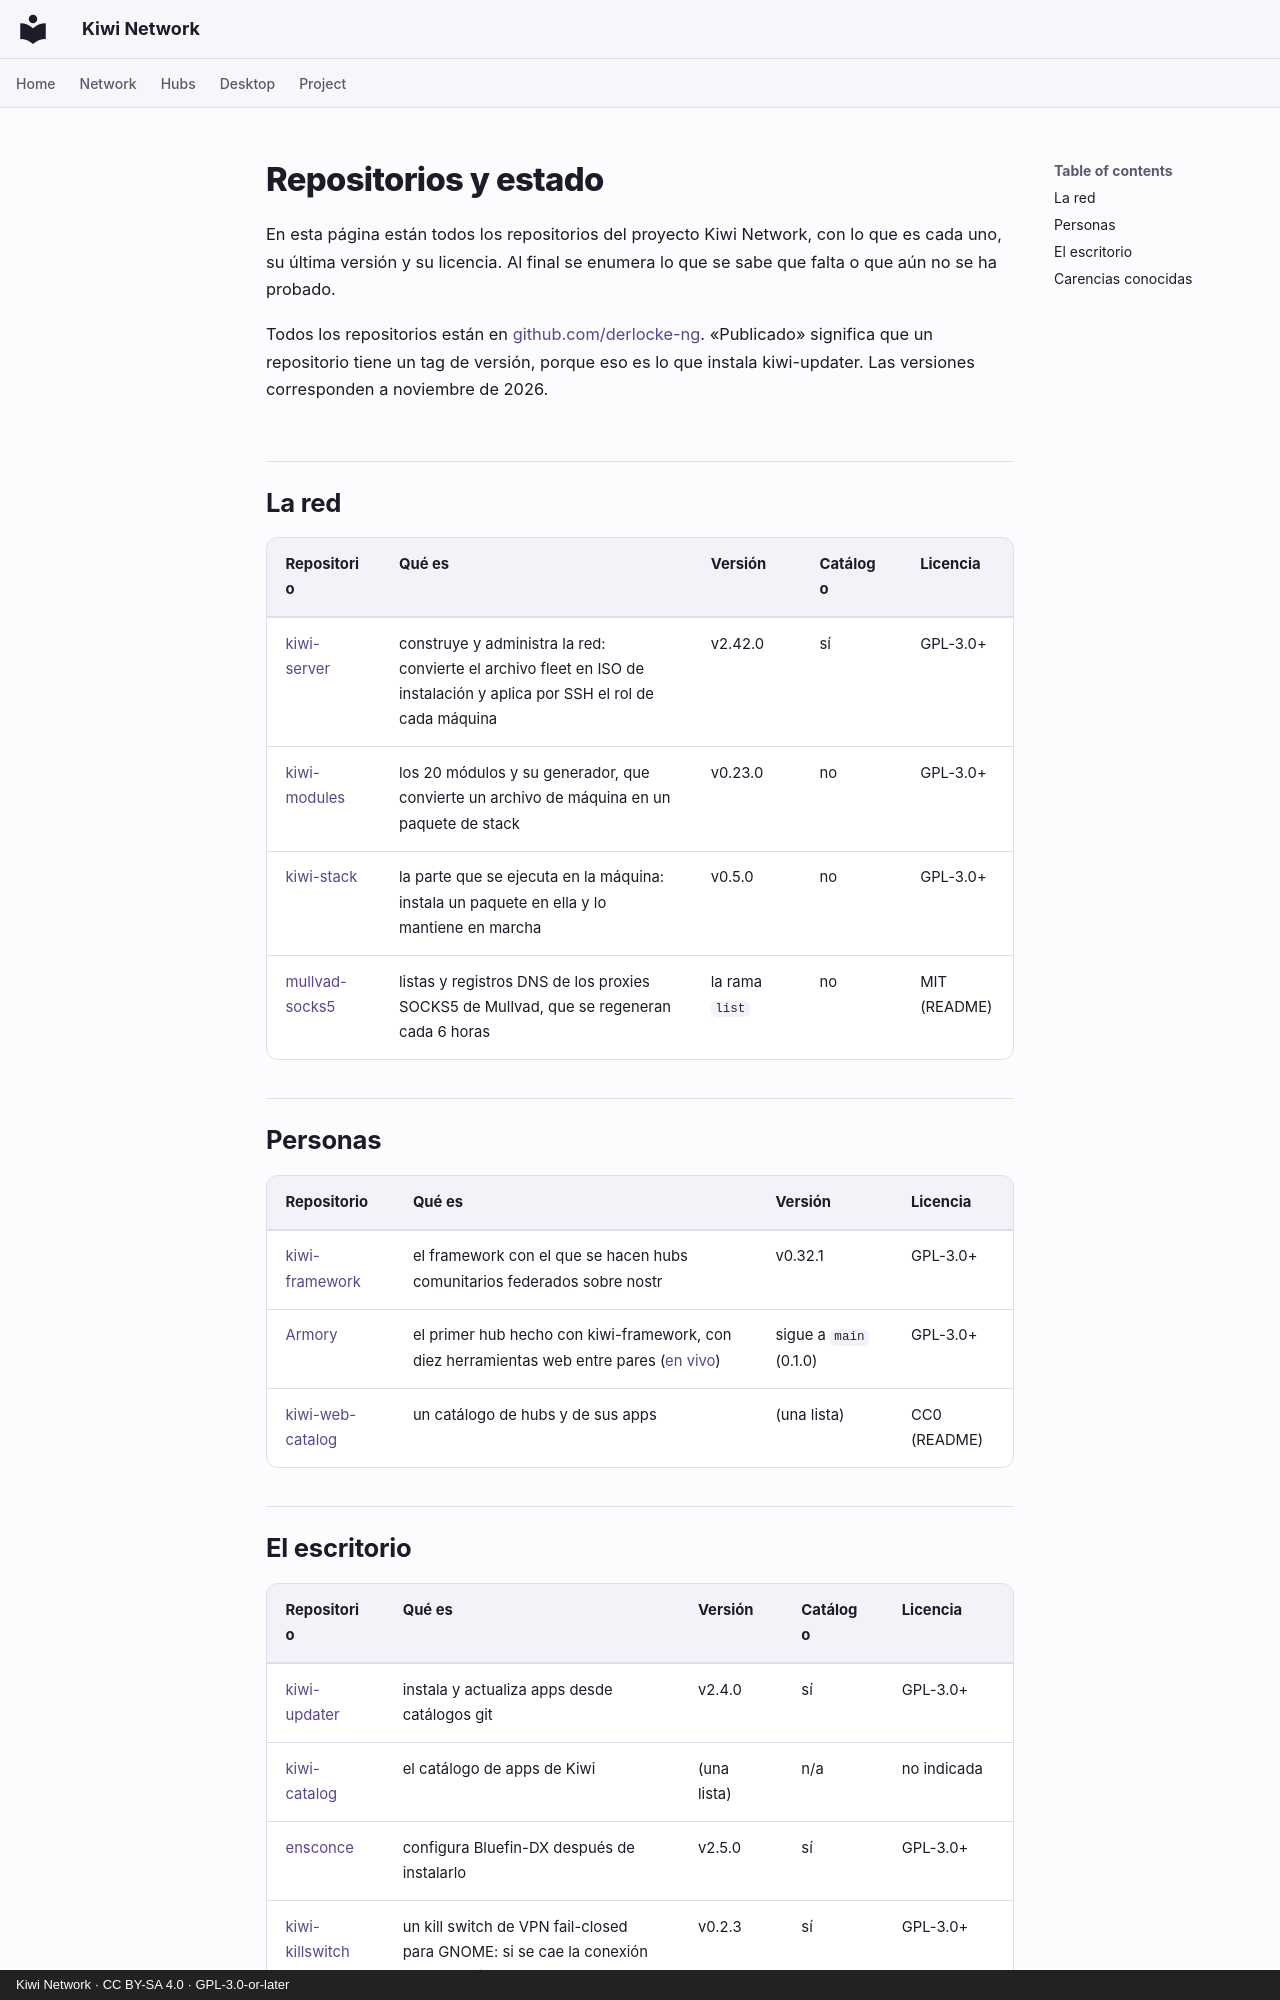

repository: derlocke-ng/kiwi-network · page: project/status.es/index.html · generator: mkdocs · copyright: Kiwi Network · CC BY-SA 4.0 · GPL-3.0-or-later

# Repositorios y estado

En esta página están todos los repositorios del proyecto Kiwi Network, con lo
que es cada uno, su última versión y su licencia. Al final se enumera lo que se
sabe que falta o que aún no se ha probado.

Todos los repositorios están en [github.com/derlocke-ng](https://github.com/derlocke-ng).
«Publicado» significa que un repositorio tiene un tag de versión, porque eso es
lo que instala kiwi-updater. Las versiones corresponden a noviembre de 2026.

## La red { #the-network }

| Repositorio | Qué es | Versión | Catálogo | Licencia |
|---|---|---|---|---|
| [kiwi-server](https://github.com/derlocke-ng/kiwi-server) | construye y administra la red: convierte el archivo fleet en ISO de instalación y aplica por SSH el rol de cada máquina | v2.42.0 | sí | GPL-3.0+ |
| [kiwi-modules](https://github.com/derlocke-ng/kiwi-modules) | los 20 módulos y su generador, que convierte un archivo de máquina en un paquete de stack | v0.23.0 | no | GPL-3.0+ |
| [kiwi-stack](https://github.com/derlocke-ng/kiwi-stack) | la parte que se ejecuta en la máquina: instala un paquete en ella y lo mantiene en marcha | v0.5.0 | no | GPL-3.0+ |
| [mullvad-socks5](https://github.com/derlocke-ng/mullvad-socks5) | listas y registros DNS de los proxies SOCKS5 de Mullvad, que se regeneran cada 6 horas | la rama `list` | no | MIT (README) |

## Personas { #people }

| Repositorio | Qué es | Versión | Licencia |
|---|---|---|---|
| [kiwi-framework](https://github.com/derlocke-ng/kiwi-framework) | el framework con el que se hacen hubs comunitarios federados sobre nostr | v0.32.1 | GPL-3.0+ |
| [Armory](https://github.com/derlocke-ng/armory) | el primer hub hecho con kiwi-framework, con diez herramientas web entre pares ([en vivo](https://derlocke-ng.github.io/armory/)) | sigue a `main` (0.1.0) | GPL-3.0+ |
| [kiwi-web-catalog](https://github.com/derlocke-ng/kiwi-web-catalog) | un catálogo de hubs y de sus apps | (una lista) | CC0 (README) |
